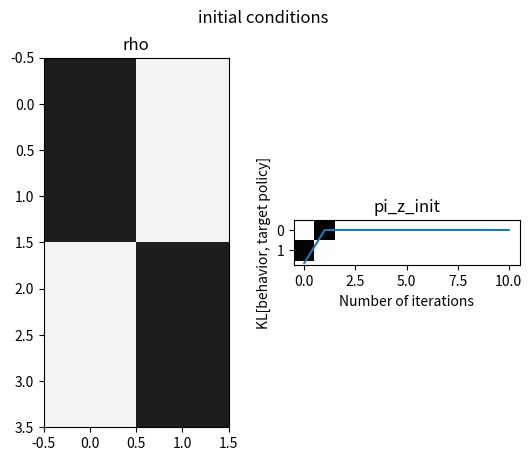
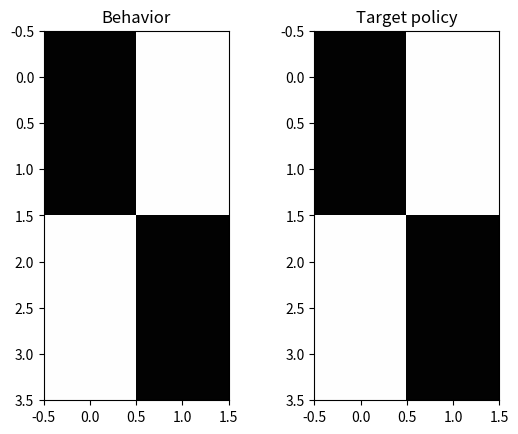
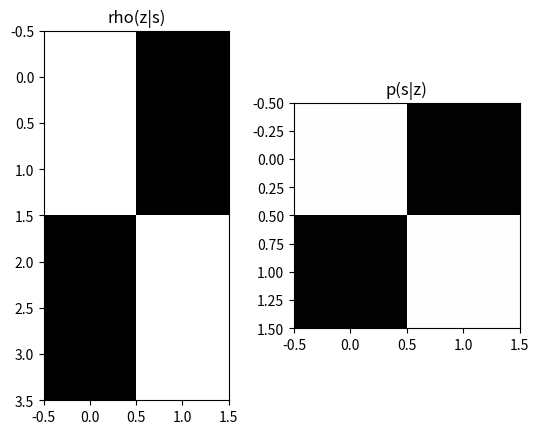

These charts were generated, in order, by the following Python code:
#!/usr/bin/python

# My take-away intuitions:
# 1. Need noise in latent policy initialization otherwise stuck on nullcline (i.e. algorithm can't "decide" which way to go)
# 2. Increase beta for lower error and faster convergence

import numpy as np
import matplotlib.pyplot as plt

#%% basic definitions

# setup: four environment states, two latent states, two actions
n_state = 4
n_latent = 2
n_action = 2

pi_behave = np.ones((n_state, n_action))/n_action # behavioral policy induced through latent representation
pi_s = np.array([[0.99, 0.01], [0.99, 0.01], [0.01, 0.99], [0.01, 0.99]]) # target policy
rho = np.ones((n_state, n_latent))/n_latent
pi_z = np.ones((n_latent, n_action))/n_action
p_z = np.ones((1, n_latent))/n_latent
p_s = np.ones((n_state, 1))/n_state
p_sz = np.ones((n_latent, n_state))/n_latent

def kl(p1,p2):
    return (p1*np.log(p1/p2)).sum()

def error(pi_behave, pi_s):
    k = 0.
    for s in range(n_state):
        k += p_s[s]*kl(pi_behave[s,:], pi_s[s,:])
    return k

n_steps = 10
beta = 100.

#%% run information bottleneck

# case 0 [DOES NOT WORK]:
# flat priors, doesn't work, stuck on nullcline

# case 1 [WORKS]: random latent policy initialization
# pi_z += np.random.normal(1,0.1, size=(n_latent, n_action))
# pi_z /= pi_z.sum(axis=1)

# case 2 [WORKS]: deliberate confusion, behavioral policy reversed from target policy
# rho maps states 0,1 to latent 1, 2,3 -> 0
# latent policy maps latent state 0 to action 0, 1->1
# implies states 0,1 mapped to action 1, and 2,3->0 (opposite to target)

#rho = np.array([[.1, .9], [.1, .9], [.9, .1], [.9, .1]])
#pi_z = np.array([[0.99, 0.01], [0.01, 0.99]])

rho = np.array([[.9, .1], [.9, .1], [.1, .9], [.1, .9]])
pi_z = np.array([[0.01, 0.99], [0.99, 0.01]])

fig, axes = plt.subplots(1,2)
fig.suptitle('initial conditions')
vmin = 0; vmax = 1.; cmap = 'Greys'
axes[0].imshow(rho, vmin=vmin, vmax=vmax, cmap=cmap)
axes[0].set_title('rho')
axes[1].imshow(pi_z, vmin=vmin, vmax=vmax, cmap=cmap)
axes[1].set_title('pi_z_init')
plt.show()

error_behave = [error(pi_behave, pi_s)]
for t in range(n_steps):
    for s in range(n_state):
        for z in range(n_latent):
            rho[s,z] = p_z[0, z]*np.exp(-beta*kl(pi_s[s,:], pi_z[z,:]))
        rho[s,:] /= (rho[s,:]).sum()

    # compute marginal latents
    p_z = (p_s*rho).sum(0).reshape(1, n_latent)

    # compute environment state
    p_sz = (p_s*rho).T
    p_sz /= (p_sz.sum(1)).reshape(n_latent,1)

    # compute latent policy
    pi_z = np.dot(p_sz, pi_s)

    # compute behavioral policy
    pi_behave = np.dot(rho, pi_z)

    # record KL between target policy and behavioral policy
    error_behave.append(error(pi_behave, pi_s))


# plotting
#%%
plt.plot(range(n_steps+1), error_behave)
plt.xlabel('Number of iterations')
plt.ylabel('KL[behavior, target policy]')
plt.show()

fig, axes = plt.subplots(1,2)
vmin = 0; vmax = 1.; cmap = 'Greys'
axes[0].imshow(pi_behave, vmin=vmin, vmax=vmax, cmap=cmap)
axes[0].set_title('Behavior')
axes[1].imshow(pi_s, vmin=vmin, vmax=vmax, cmap=cmap)
axes[1].set_title('Target policy')
plt.show()

fig, axes = plt.subplots(1,2)
axes[0].imshow(rho, vmin=vmin, vmax=vmax, cmap=cmap)
axes[0].set_title('rho(z|s)')
axes[1].imshow(pi_z, vmin=vmin, vmax=vmax, cmap=cmap)
axes[1].set_title('p(s|z)')
plt.show()

# %%
